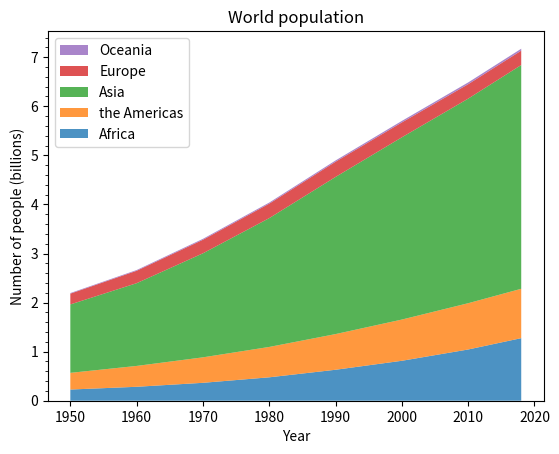
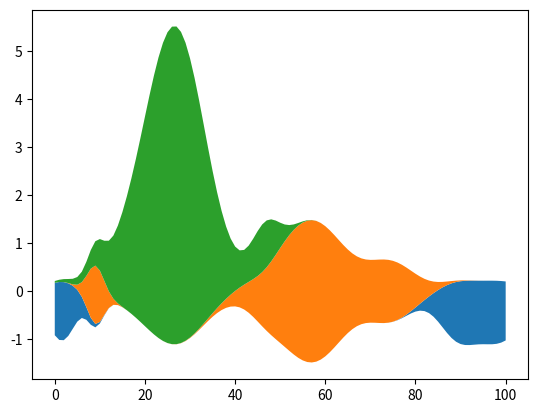

The script that saved these images, in order:
import matplotlib.pyplot as plt
import numpy as np

import matplotlib.ticker as mticker

# data from United Nations World Population Prospects (Revision 2019)
# https://population.un.org/wpp/, license: CC BY 3.0 IGO
year = [1950, 1960, 1970, 1980, 1990, 2000, 2010, 2018]
population_by_continent = {
    'Africa': [.228, .284, .365, .477, .631, .814, 1.044, 1.275],
    'the Americas': [.340, .425, .519, .619, .727, .840, .943, 1.006],
    'Asia': [1.394, 1.686, 2.120, 2.625, 3.202, 3.714, 4.169, 4.560],
    'Europe': [.220, .253, .276, .295, .310, .303, .294, .293],
    'Oceania': [.012, .015, .019, .022, .026, .031, .036, .039],
}

fig, ax = plt.subplots()
ax.stackplot(year, population_by_continent.values(),
             labels=population_by_continent.keys(), alpha=0.8)
ax.legend(loc='upper left', reverse=True)
ax.set_title('World population')
ax.set_xlabel('Year')
ax.set_ylabel('Number of people (billions)')
# add tick at every 200 million people
ax.yaxis.set_minor_locator(mticker.MultipleLocator(.2))

plt.show()

# Fixing random state for reproducibility
np.random.seed(19680801)


def gaussian_mixture(x, n=5):
    """Return a random mixture of *n* Gaussians, evaluated at positions *x*."""
    def add_random_gaussian(a):
        amplitude = 1 / (.1 + np.random.random())
        dx = x[-1] - x[0]
        x0 = (2 * np.random.random() - .5) * dx
        z = 10 / (.1 + np.random.random()) / dx
        a += amplitude * np.exp(-(z * (x - x0))**2)
    a = np.zeros_like(x)
    for j in range(n):
        add_random_gaussian(a)
    return a


x = np.linspace(0, 100, 101)
ys = [gaussian_mixture(x) for _ in range(3)]

fig, ax = plt.subplots()
ax.stackplot(x, ys, baseline='wiggle')
plt.show()